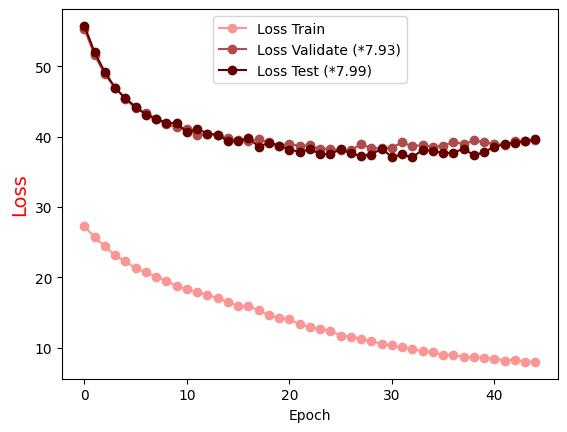

Values plotted in this chart, from the file beside it:
Epoch, Loss Train, Loss Validate (*7.93), Loss Test (*7.99)
0.0, 27.26, 55.3, 55.73
1.0, 25.69, 51.55, 51.96
2.0, 24.43, 48.85, 49.14
3.0, 23.12, 46.91, 46.93
4.0, 22.29, 45.37, 45.43
5.0, 21.28, 44.03, 44.25
6.0, 20.76, 43.31, 43.14
7.0, 20.08, 42.56, 42.48
8.0, 19.54, 41.77, 42
9.0, 18.76, 41.35, 41.87
10.0, 18.38, 41.14, 40.66
11.0, 17.9, 40.18, 41.13
12.0, 17.5, 40.43, 40.44
13.0, 17.09, 40.2, 40.28
14.0, 16.48, 39.83, 39.35
15.0, 15.99, 39.49, 39.33
16.0, 15.95, 39.34, 39.83
17.0, 15.34, 39.64, 38.58
18.0, 14.61, 39.17, 39.14
19.0, 14.23, 38.73, 38.72
20.0, 14.04, 38.97, 38.16
21.0, 13.35, 38.67, 37.85
22.0, 12.94, 38.77, 38.18
23.0, 12.72, 38.23, 37.56
24.0, 12.42, 38.24, 37.52
25.0, 11.73, 38.11, 38.21
26.0, 11.57, 38.06, 37.61
27.0, 11.29, 38.94, 37.25
28.0, 10.97, 38.33, 37.46
29.0, 10.56, 38.35, 38.3
30.0, 10.34, 38.45, 37.12
31.0, 10.06, 39.17, 37.47
32.0, 9.854, 38.63, 37.04
33.0, 9.496, 38.81, 38.15
34.0, 9.382, 38.53, 37.97
35.0, 8.988, 38.7, 37.71
36.0, 9.013, 39.26, 37.69
37.0, 8.715, 38.94, 38.31
38.0, 8.638, 39.47, 37.33
39.0, 8.63, 39.23, 37.81
40.0, 8.484, 38.95, 38.57
41.0, 8.188, 38.86, 38.91
42.0, 8.314, 39.31, 39.11
43.0, 8.046, 39.44, 39.34
44.0, 8.003, 39.59, 39.63
